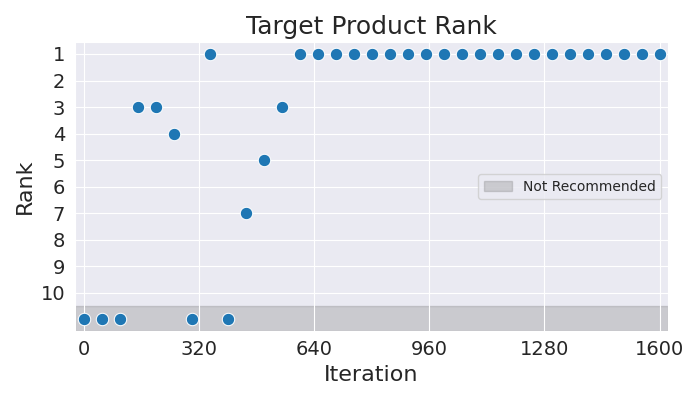

Data behind this chart, as committed beside it:
Iteration, Rank
0, 11
50, 11
100, 11
150, 3
200, 3
250, 4
300, 11
350, 1
400, 11
450, 7
500, 5
550, 3
600, 1
650, 1
700, 1
750, 1
800, 1
850, 1
900, 1
950, 1
1000, 1
1050, 1
1100, 1
1150, 1
1200, 1
1250, 1
1300, 1
1350, 1
1400, 1
1450, 1
1500, 1
1550, 1
1600, 1
